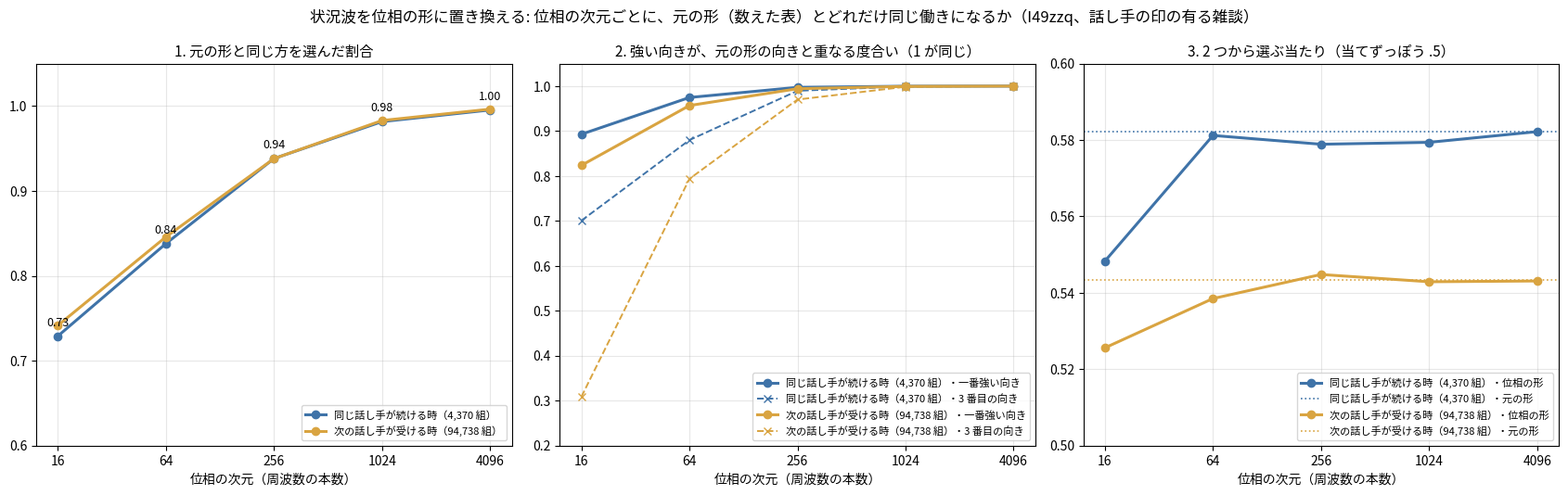

Python code for this plot: (Note: this script raises an exception after producing the figure.)
"""I49zzq の図: 状況波を位相の形に置き換えた時、位相の次元ごとに元の形とどれだけ同じになるか（MRMP の集計の数だけ）。"""
import os

import matplotlib
matplotlib.use("Agg")
import matplotlib.pyplot as plt
from matplotlib import font_manager as fm

DIMS = [16, 64, 256, 1024, 4096]
DATA = {"同じ話し手が続ける時（4,370 組）": dict(元=.5822, 選ぶ=[.5483, .5812, .5789, .5794, .5822], 同じ=[.7291, .838, .9382, .9817, .9954],
                                    向き1=[.8929, .9747, .9973, .9998, 1.0], 向き3=[.7007, .88, .9896, .9992, 1.0]),
        "次の話し手が受ける時（94,738 組）": dict(元=.5433, 選ぶ=[.5256, .5385, .5448, .5429, .5431], 同じ=[.7416, .8459, .9381, .983, .9964],
                                     向き1=[.8236, .9568, .9942, .9994, 1.0], 向き3=[.3088, .7937, .9701, .9985, .9999])}
MIX = [.1277, .0374, .009, .0023, .0006]


def main():
    f = os.environ.get("KOTOYUI_FONT")
    if f:
        fm.fontManager.addfont(f)
        plt.rcParams["font.family"] = fm.FontProperties(fname=f).get_name()
    plt.rcParams["axes.unicode_minus"] = False
    fig, ax = plt.subplots(1, 3, figsize=(17, 5.4))
    for (title, d), col in zip(DATA.items(), ("#3f73a8", "#d9a441")):
        ax[0].plot(DIMS, d["同じ"], color=col, lw=2.2, marker="o", label=title)
        ax[1].plot(DIMS, d["向き1"], color=col, lw=2.2, marker="o", label=title + "・一番強い向き")
        ax[1].plot(DIMS, d["向き3"], color=col, lw=1.4, ls="--", marker="x", label=title + "・3 番目の向き")
        ax[2].plot(DIMS, d["選ぶ"], color=col, lw=2.2, marker="o", label=title + "・位相の形")
        ax[2].axhline(d["元"], color=col, lw=1.2, ls=":", label=title + "・元の形")
    for x, y in zip(DIMS, DATA["同じ話し手が続ける時（4,370 組）"]["同じ"]):
        ax[0].annotate("%.2f" % y, (x, y), textcoords="offset points", xytext=(0, 8), ha="center", fontsize=9)
    ax[0].set_title("1. 元の形と同じ方を選んだ割合", fontsize=11); ax[0].set_ylim(.6, 1.05)
    ax[1].set_title("2. 強い向きが、元の形の向きと重なる度合い（1 が同じ）", fontsize=11); ax[1].set_ylim(.2, 1.05)
    ax[2].set_title("3. 2 つから選ぶ当たり（当てずっぽう .5）", fontsize=11); ax[2].set_ylim(.5, .6)
    for a in ax:
        a.set_xscale("log", base=2); a.set_xticks(DIMS); a.set_xticklabels([str(x) for x in DIMS]); a.set_xlabel("位相の次元（周波数の本数）")
        a.grid(alpha=.3); a.legend(fontsize=8, loc="lower right")
    fig.suptitle("状況波を位相の形に置き換える: 位相の次元ごとに、元の形（数えた表）とどれだけ同じ働きになるか（I49zzq、話し手の印の有る雑談）", fontsize=12)
    fig.tight_layout()
    fig.savefig(os.path.join(os.path.dirname(os.path.abspath(__file__)), "..", "docs", "images", "i49zzq_phase.png"), dpi=170)


if __name__ == "__main__":
    main()
